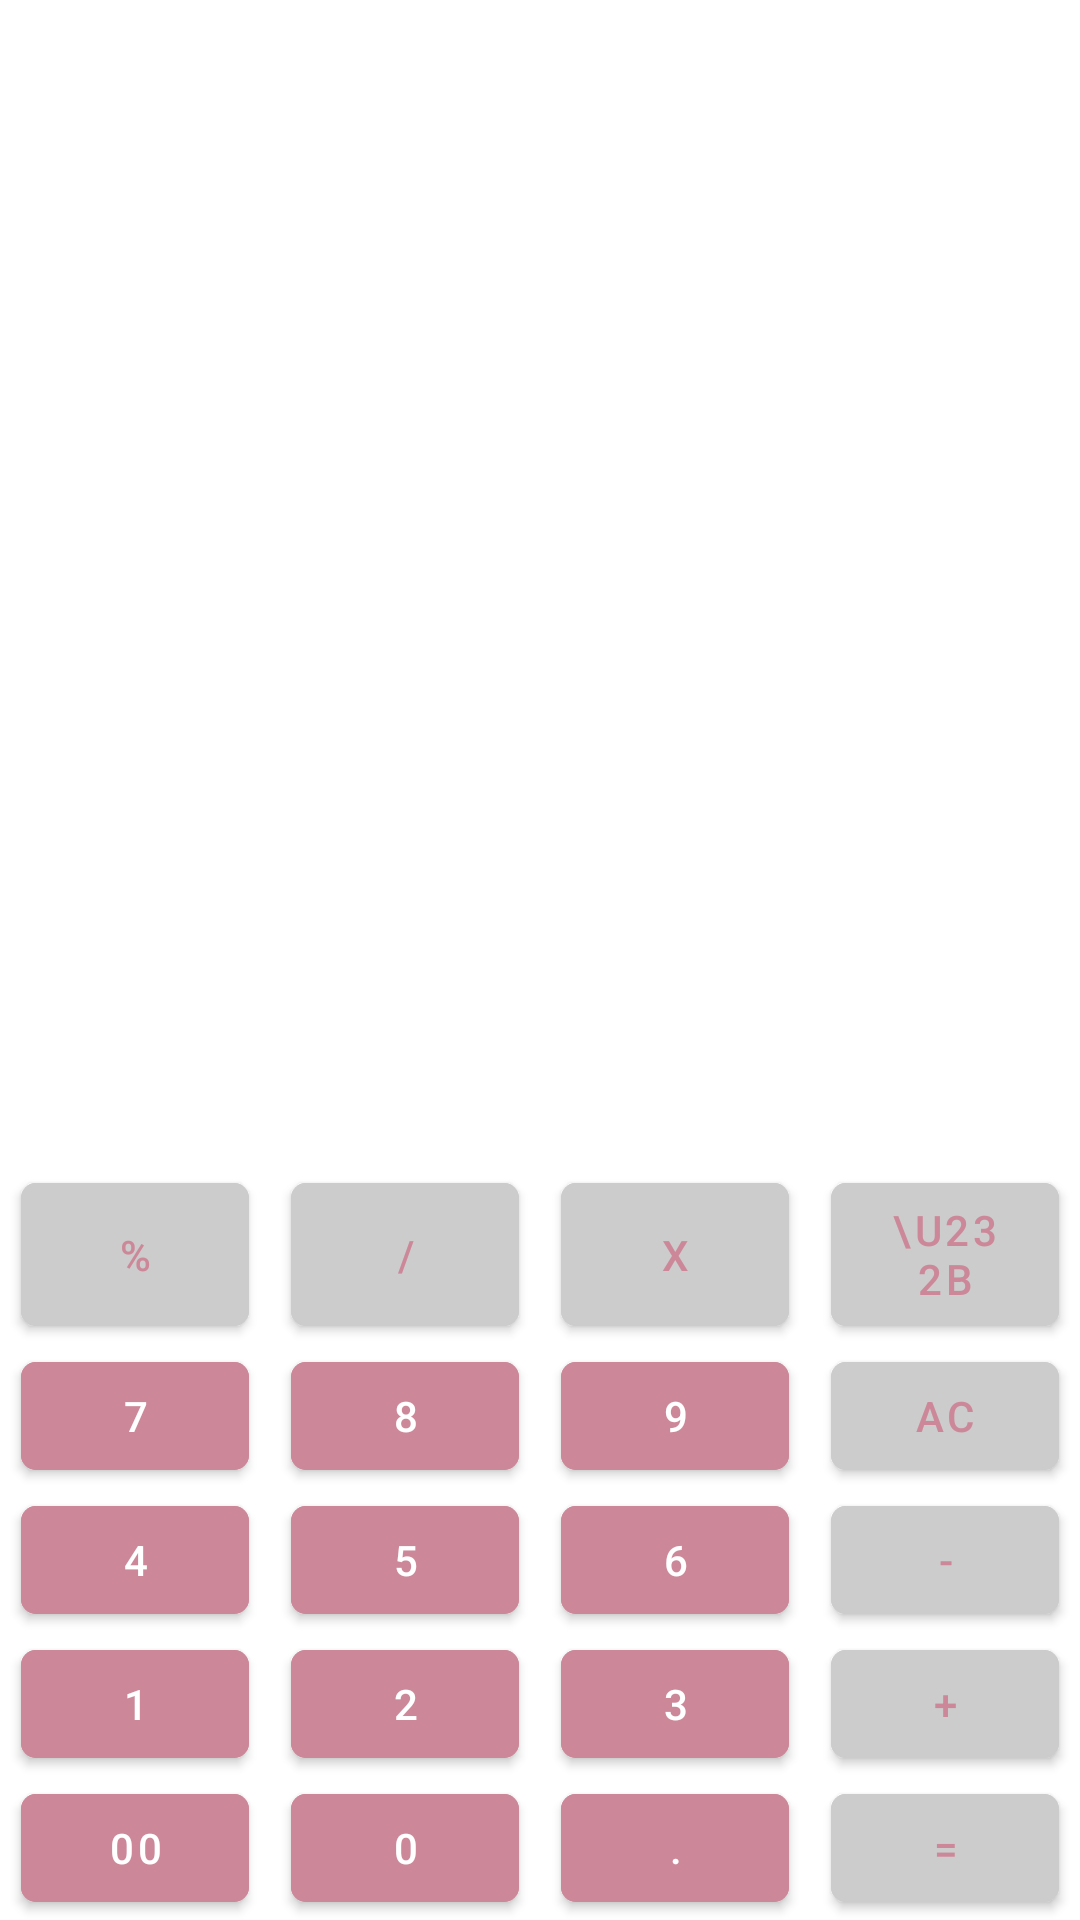

This screen was rendered from an Android layout file. Write that file and the resources it references.
<!-- AndroidManifest.xml: application theme Theme.LedgerO -->
<!-- res/layout/calculator_layout.xml -->
<?xml version="1.0" encoding="utf-8"?>
<LinearLayout xmlns:android="http://schemas.android.com/apk/res/android"


    android:layout_width="match_parent"
    android:layout_height="wrap_content"
    xmlns:app="http://schemas.android.com/apk/res-auto"
    android:orientation="vertical"
    android:background="@color/white"
    android:gravity="bottom">



        <LinearLayout
        android:layout_width="match_parent"
        android:layout_height="wrap_content"
        android:orientation="horizontal">

            <com.google.android.material.button.MaterialButton
                android:id="@+id/btnPercent"
                android:layout_width="wrap_content"
                android:layout_height="match_parent"
                android:layout_weight="1"
                android:layout_marginHorizontal="7dp"
                android:text="%"
                android:textColor="@color/puce"
                android:backgroundTint="@color/gray"
                app:cornerRadius="5dp" />

            <com.google.android.material.button.MaterialButton
                android:id="@+id/btnDivide"
                android:layout_width="wrap_content"
                android:layout_height="match_parent"
                android:layout_weight="1"
                android:layout_marginHorizontal="7dp"
                android:text="/"
                android:textColor="@color/puce"
                android:backgroundTint="@color/gray"
                app:cornerRadius="5dp" />

            <com.google.android.material.button.MaterialButton
                android:id="@+id/btnMul"
                android:layout_width="wrap_content"
                android:layout_height="match_parent"
                android:layout_weight="1"
                android:layout_marginHorizontal="7dp"
                android:text="X"
                android:textColor="@color/puce"
                android:backgroundTint="@color/gray"
                app:cornerRadius="5dp" />

            <com.google.android.material.button.MaterialButton
                android:id="@+id/btnBack"
                android:layout_width="wrap_content"
                android:layout_height="match_parent"
                android:layout_weight="1"
                android:layout_marginHorizontal="7dp"
                android:text="\u232b"
                android:textColor="@color/puce"
                android:backgroundTint="@color/gray"
                app:cornerRadius="5dp" />


    </LinearLayout>
        <LinearLayout
        android:layout_width="match_parent"
        android:layout_height="wrap_content"
        android:orientation="horizontal">

            <com.google.android.material.button.MaterialButton
                android:id="@+id/btnSeven"
                android:layout_width="wrap_content"
                android:layout_height="match_parent"
                android:layout_weight="1"
                android:layout_marginHorizontal="7dp"
                android:text="7"
                android:textColor="@color/white"
                android:backgroundTint="@color/puce"
                app:cornerRadius="5dp" />

            <com.google.android.material.button.MaterialButton
                android:id="@+id/btnEight"
                android:layout_width="wrap_content"
                android:layout_height="match_parent"
                android:layout_weight="1"
                android:layout_marginHorizontal="7dp"
                android:text="8"
                android:textColor="@color/white"
                android:backgroundTint="@color/puce"
                app:cornerRadius="5dp" />

            <com.google.android.material.button.MaterialButton
                android:id="@+id/btnNine"
                android:layout_width="wrap_content"
                android:layout_height="match_parent"
                android:layout_weight="1"
                android:layout_marginHorizontal="7dp"
                android:text="9"
                android:textColor="@color/white"
                android:backgroundTint="@color/puce"
                app:cornerRadius="5dp" />
        <com.google.android.material.button.MaterialButton
            android:id="@+id/btnClear"
            android:layout_width="wrap_content"
            android:layout_height="match_parent"
            android:layout_weight="1"
            android:layout_marginHorizontal="7dp"
            android:text="AC"
            android:textColor="@color/puce"
            android:backgroundTint="@color/gray"
            app:cornerRadius="5dp"
            ></com.google.android.material.button.MaterialButton>


    </LinearLayout>
        <LinearLayout
        android:layout_width="match_parent"
        android:layout_height="wrap_content"
        android:orientation="horizontal">

        <com.google.android.material.button.MaterialButton
            android:id="@+id/btnFour"
            android:layout_width="wrap_content"
            android:layout_height="match_parent"
            android:layout_weight="1"
            android:layout_marginHorizontal="7dp"
            android:text="4"
            android:textColor="@color/white"
            android:backgroundTint="@color/puce"
            app:cornerRadius="5dp"></com.google.android.material.button.MaterialButton>
        <com.google.android.material.button.MaterialButton
            android:id="@+id/btnFive"
            android:layout_width="wrap_content"
            android:layout_height="match_parent"
            android:layout_weight="1"
            android:layout_marginHorizontal="7dp"
            android:text="5"
            android:textColor="@color/white"
            android:backgroundTint="@color/puce"
            app:cornerRadius="5dp"></com.google.android.material.button.MaterialButton>
        <com.google.android.material.button.MaterialButton
            android:id="@+id/btnSix"
            android:layout_width="wrap_content"
            android:layout_height="match_parent"
            android:layout_weight="1"
            android:layout_marginHorizontal="7dp"
            android:text="6"
            android:textColor="@color/white"
            android:backgroundTint="@color/puce"
            app:cornerRadius="5dp"></com.google.android.material.button.MaterialButton>
        <com.google.android.material.button.MaterialButton
            android:id="@+id/btnMinus"
            android:layout_width="wrap_content"
            android:layout_height="match_parent"
            android:layout_weight="1"
            android:layout_marginHorizontal="7dp"
            android:text="-"
            android:textColor="@color/puce"
            android:backgroundTint="@color/gray"
            app:cornerRadius="5dp"></com.google.android.material.button.MaterialButton>


    </LinearLayout>
        <LinearLayout
        android:layout_width="match_parent"
        android:layout_height="wrap_content"
        android:orientation="horizontal">

        <com.google.android.material.button.MaterialButton

            android:id="@+id/btnOne"
            android:layout_width="wrap_content"
            android:layout_height="match_parent"
            android:layout_weight="1"
            android:layout_marginHorizontal="7dp"
            android:text="1"
            android:textColor="@color/white"
            android:backgroundTint="@color/puce"
            app:cornerRadius="5dp"></com.google.android.material.button.MaterialButton>
        <com.google.android.material.button.MaterialButton
            android:id="@+id/btnTwo"
            android:layout_width="wrap_content"
            android:layout_height="match_parent"
            android:layout_weight="1"
            android:layout_marginHorizontal="7dp"
            android:text="2"
            android:textColor="@color/white"
            android:backgroundTint="@color/puce"
            app:cornerRadius="5dp"></com.google.android.material.button.MaterialButton>
        <com.google.android.material.button.MaterialButton
            android:id="@+id/btnThree"
            android:layout_width="wrap_content"
            android:layout_height="match_parent"
            android:layout_weight="1"
            android:layout_marginHorizontal="7dp"
            android:text="3"
            android:textColor="@color/white"
            android:backgroundTint="@color/puce"
            app:cornerRadius="5dp"></com.google.android.material.button.MaterialButton>
        <com.google.android.material.button.MaterialButton
            android:id="@+id/btnPlus"
            android:layout_width="wrap_content"
            android:layout_height="match_parent"
            android:layout_weight="1"
            android:layout_marginHorizontal="7dp"
            android:text="+"
            android:textColor="@color/puce"
            android:backgroundTint="@color/gray"
            app:cornerRadius="5dp"
            ></com.google.android.material.button.MaterialButton>


    </LinearLayout>
    <LinearLayout
        android:layout_width="match_parent"
        android:layout_height="wrap_content"
        android:orientation="horizontal">

        <com.google.android.material.button.MaterialButton
            android:id="@+id/btnDoubleZero"
            android:layout_width="wrap_content"
            android:layout_height="match_parent"
            android:layout_weight="1"
            android:layout_marginHorizontal="7dp"
            android:text="00"
            android:textColor="@color/white"
            android:backgroundTint="@color/puce"
            android:gravity="center"
            app:cornerRadius="5dp"

          ></com.google.android.material.button.MaterialButton>
        <com.google.android.material.button.MaterialButton
            android:id="@+id/btnZero"
            android:layout_width="wrap_content"
            android:layout_height="match_parent"
            android:layout_weight="1"
            android:layout_marginHorizontal="7dp"
            android:text="0"
            android:textColor="@color/white"
            android:backgroundTint="@color/puce"
            app:cornerRadius="5dp"></com.google.android.material.button.MaterialButton>
        <com.google.android.material.button.MaterialButton
            android:id="@+id/btnDot"
            android:layout_width="wrap_content"
            android:layout_height="match_parent"
            android:layout_weight="1"
            android:layout_marginHorizontal="7dp"
            android:text="."
            android:textColor="@color/white"
            android:backgroundTint="@color/puce"
            app:cornerRadius="5dp"></com.google.android.material.button.MaterialButton>
        <com.google.android.material.button.MaterialButton
            android:id="@+id/btnEquals"
            android:layout_width="wrap_content"
            android:layout_height="match_parent"
            android:layout_weight="1"
            android:layout_marginHorizontal="7dp"
            android:text="="
            android:textColor="@color/puce"
            android:backgroundTint="@color/gray"
            android:gravity="center"


            app:cornerRadius="5dp"></com.google.android.material.button.MaterialButton>


    </LinearLayout>





    </LinearLayout>
<!-- resources referenced by this layout -->
<resources>
  <color name="gray">#CCCCCC</color>
  <color name="puce">#CC8899</color>
  <color name="white">#FFFFFF</color>
  <style name="Theme.LedgerO" parent="Theme.MaterialComponents.DayNight.DarkActionBar">
          
          <item name="colorPrimary">@color/violent_vixen</item>
          <item name="colorPrimaryVariant">@color/violent_vixen</item>
          <item name="colorOnPrimary">@color/purple_200</item>
          
          <item name="colorSecondary">@color/violent_vixen</item>
          <item name="colorSecondaryVariant">@color/violent_vixen</item>
          <item name="colorOnSecondary">@color/black</item>
          
          <item name="android:statusBarColor" tools:targetApi="l">?attr/colorPrimaryVariant</item>
          
  
      </style>
  <color name="violent_vixen">#883377</color>
  <color name="purple_200">#FFBB86FC</color>
  <color name="black">#FF000000</color>
</resources>
